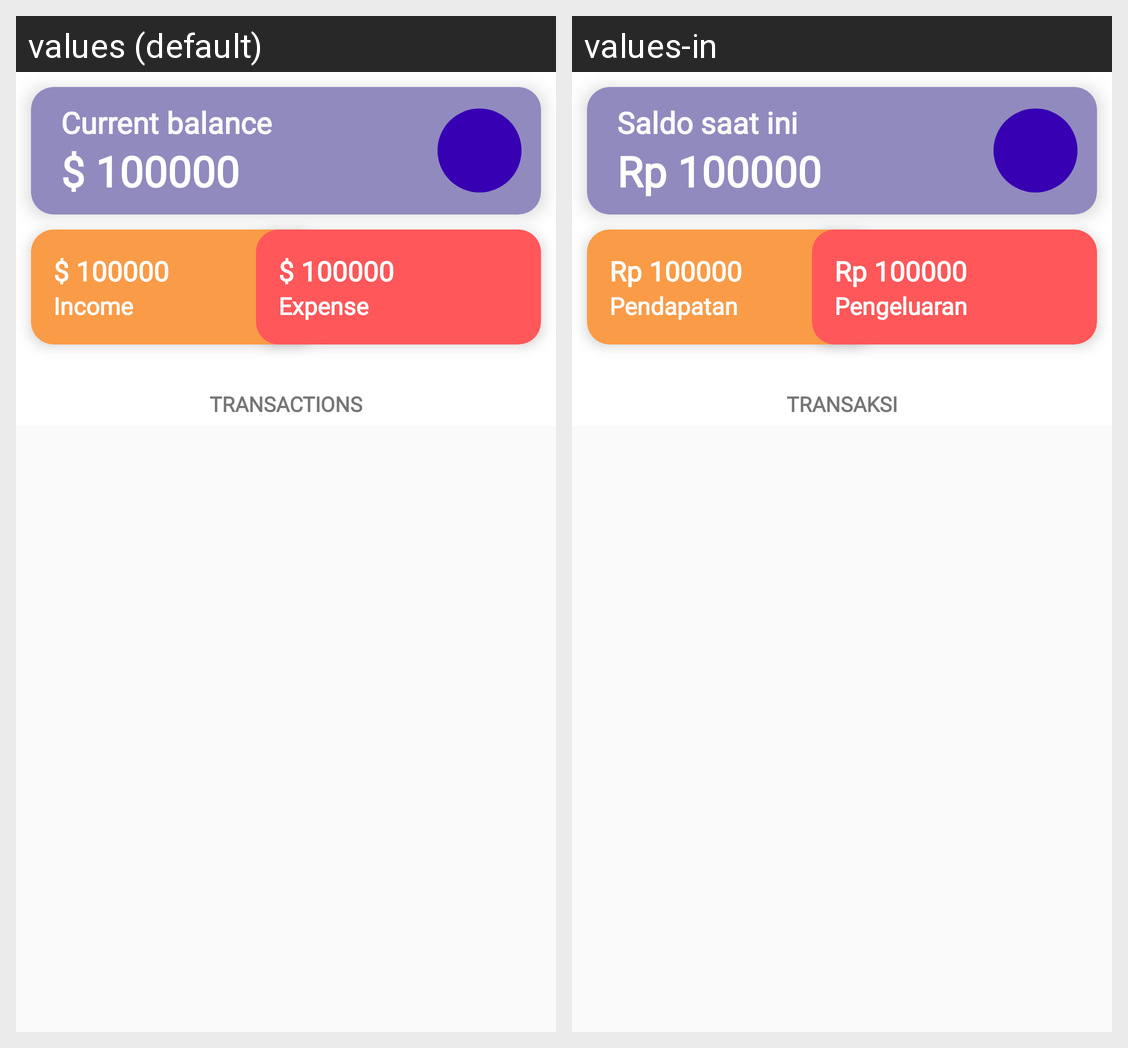

The Android screen above is rendered under two locales of the same app. Produce the string resources it draws, with the default and per-locale values.
Android screen res/layout/fragment_transaction.xml rendered under 2 locales, left to right: values (default), values-in. Device: Nexus 5 (rendered at 1080×1920; each locale shown at half size, 540×960, under a caption strip naming it); theme Theme.Cube.
Strings drawn on this screen, with the default value and each locale's value (text and hints the layout hard-codes, and strings that could not be matched under every locale, appear in the picture but are not listed):

balance
  values: Current balance
  values-in: Saldo saat ini

_100000
  values: $ 100000
  values-in: Rp 100000

income
  values: Income
  values-in: Pendapatan

expense
  values: Expense
  values-in: Pengeluaran

transaction
  values: Transactions
  values-in: Transaksi
